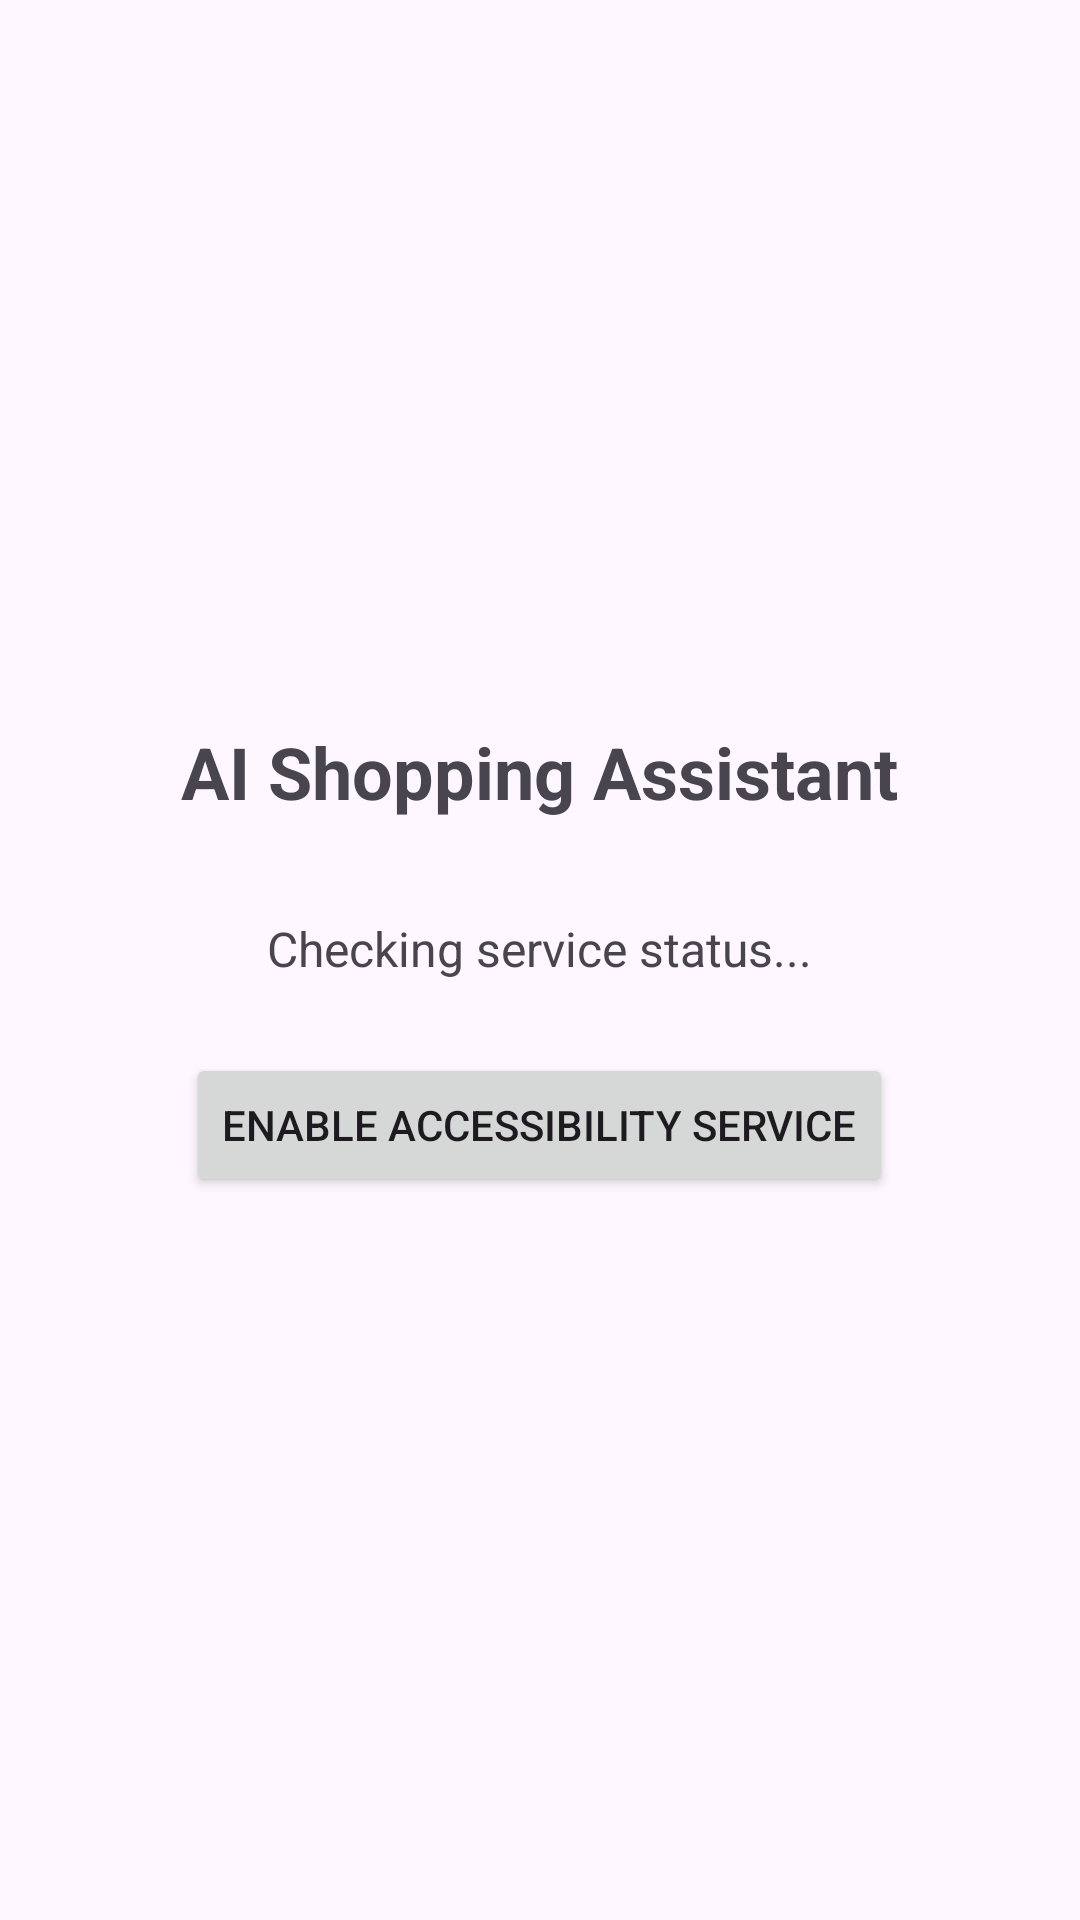

Write the Android layout XML for this screen, with the resource values it uses.
<!-- AndroidManifest.xml: activity theme Theme.Ecentrix -->
<!-- res/layout/activity_main.xml -->
<?xml version="1.0" encoding="utf-8"?>
<LinearLayout xmlns:android="http://schemas.android.com/apk/res/android"
    android:layout_width="match_parent"
    android:layout_height="match_parent"
    android:orientation="vertical"
    android:padding="24dp"
    android:gravity="center">

    <TextView
        android:layout_width="wrap_content"
        android:layout_height="wrap_content"
        android:text="AI Shopping Assistant"
        android:textSize="24sp"
        android:textStyle="bold"
        android:layout_marginBottom="32dp" />

    <TextView
        android:id="@+id/statusTextView"
        android:layout_width="wrap_content"
        android:layout_height="wrap_content"
        android:text="Checking service status..."
        android:textSize="16sp"
        android:layout_marginBottom="24dp" />

    <Button
        android:id="@+id/enableButton"
        android:layout_width="wrap_content"
        android:layout_height="wrap_content"
        android:text="Enable Accessibility Service" />

</LinearLayout>
<!-- resources referenced by this layout -->
<resources>
  <style name="Theme.Ecentrix" parent="Base.Theme.Ecentrix" />
  <style name="Base.Theme.Ecentrix" parent="Theme.Material3.DayNight.NoActionBar">
          
          
      </style>
</resources>
